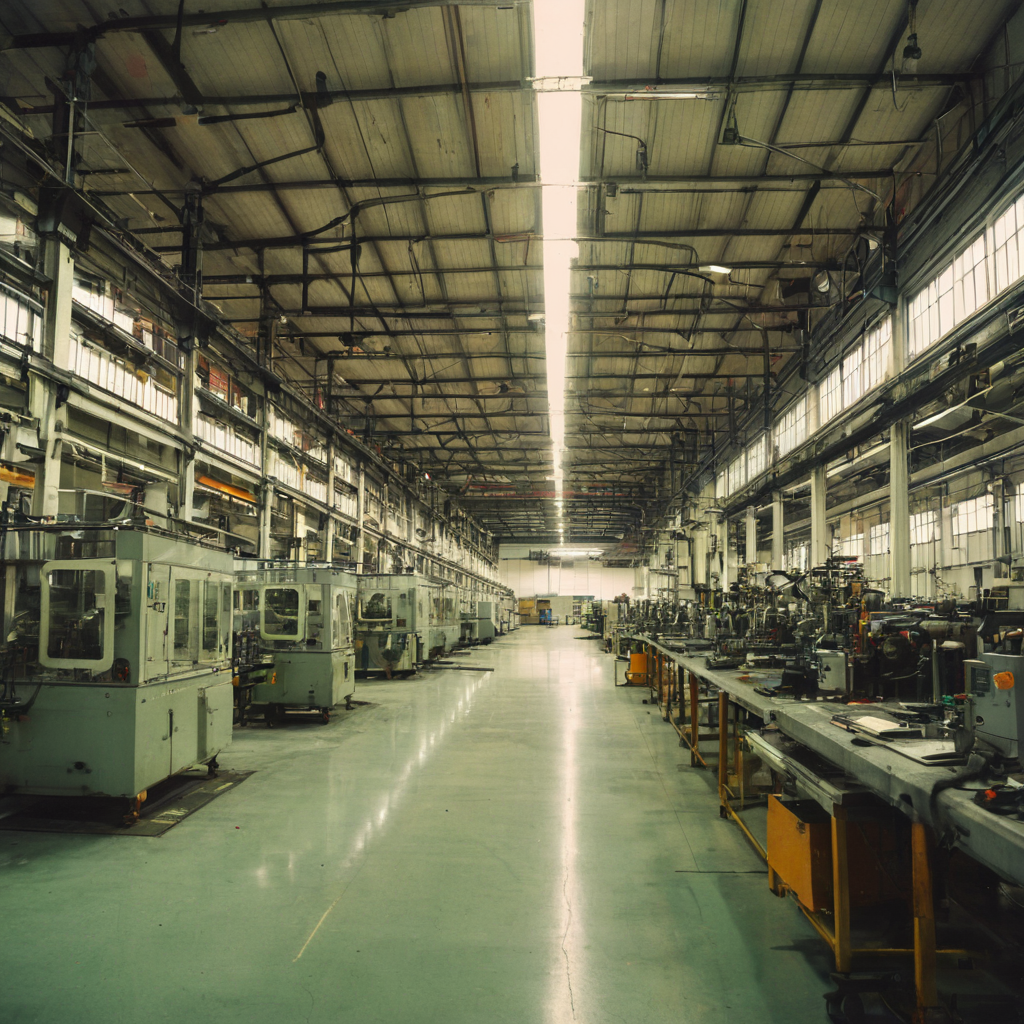
Generation parameters embedded in this image by AUTOMATIC1111 Stable Diffusion web UI or a fork of it (Forge, ...) (PNG 'parameters' text chunk):
photograph of a factory inside
Steps: 50, Sampler: DPM++ 2M, Schedule type: Karras, CFG scale: 7, Seed: 2381444996, Size: 1024x1024, Model hash: c9e3e68f89, Model: Juggernaut-XL_v9_RunDiffusionPhoto_v2, RNG: CPU, Version: v1.10.1